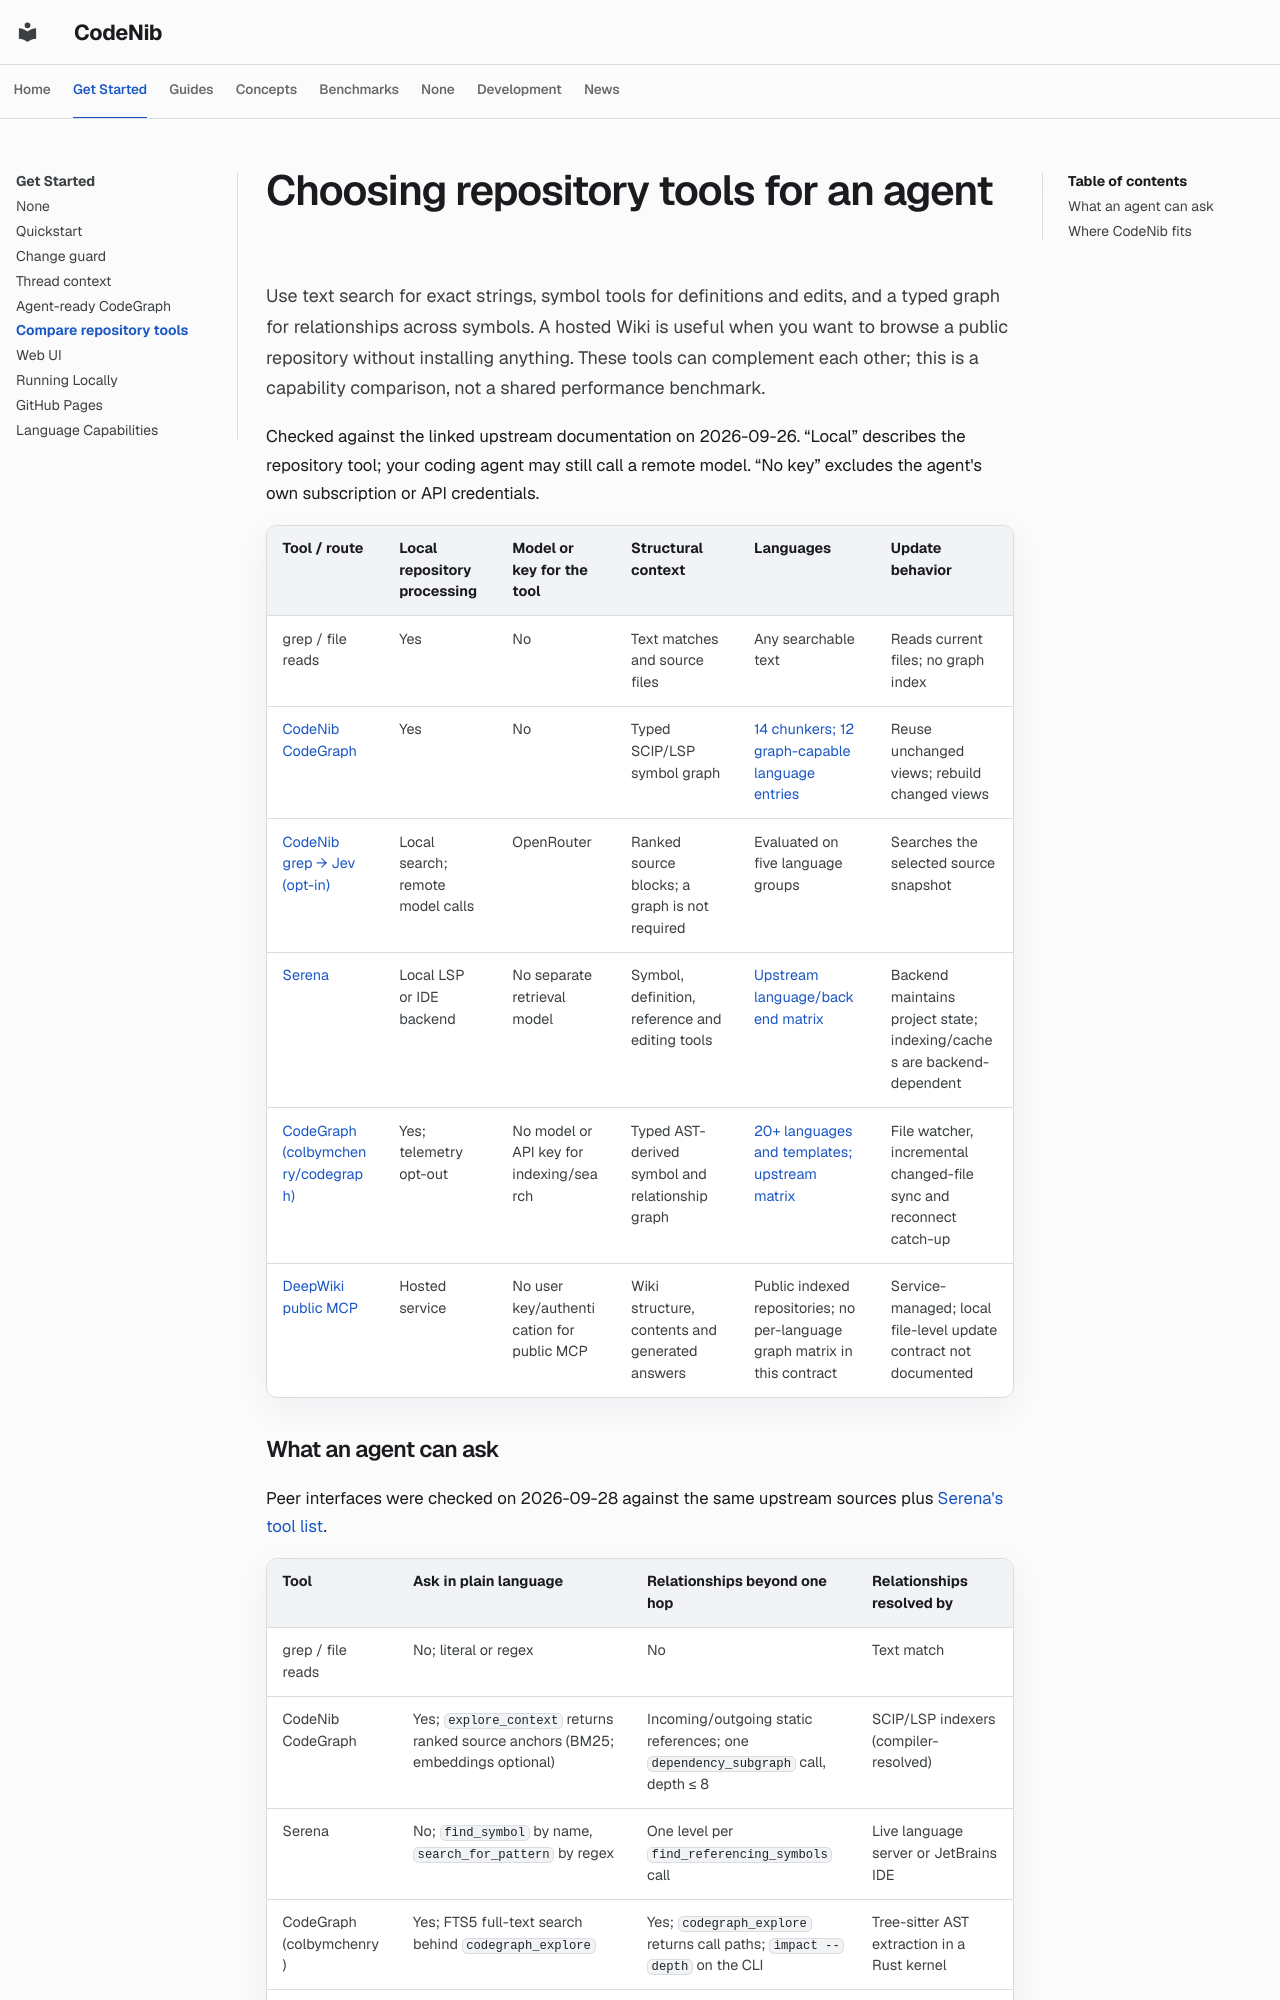

repository: sysevol-ai/CodeNib · page: comparison/index.html · generator: mkdocs

<!--
SPDX-FileCopyrightText: 2025-2026 CodeNib Contributors

SPDX-License-Identifier: Apache-2.0
-->

# Choosing repository tools for an agent

Use text search for exact strings, symbol tools for definitions and edits,
and a typed graph for relationships across symbols. A hosted Wiki is useful
when you want to browse a public repository without installing anything.
These tools can complement each other; this is a capability comparison, not
a shared performance benchmark.

Checked against the linked upstream documentation on 2026-09-26. “Local”
describes the repository tool; your coding agent may still call a remote
model. “No key” excludes the agent's own subscription or API credentials.

| Tool / route | Local repository processing | Model or key for the tool | Structural context | Languages | Update behavior |
| --- | --- | --- | --- | --- | --- |
| grep / file reads | Yes | No | Text matches and source files | Any searchable text | Reads current files; no graph index |
| [CodeNib CodeGraph](codegraph.md) | Yes | No | Typed SCIP/LSP symbol graph | [14 chunkers; 12 graph-capable language entries](language_capabilities.md) | Reuse unchanged views; rebuild changed views |
| [CodeNib grep → Jev (opt-in)](guides/grep-jev.md) | Local search; remote model calls | OpenRouter | Ranked source blocks; a graph is not required | Evaluated on five language groups | Searches the selected source snapshot |
| [Serena](https://github.com/oraios/serena) | Local LSP or IDE backend | No separate retrieval model | Symbol, definition, reference and editing tools | [Upstream language/backend matrix](https://oraios.github.io/serena/01-about/020_programming-languages.html) | Backend maintains project state; indexing/caches are backend-dependent |
| [CodeGraph (colbymchenry/codegraph)](https://github.com/colbymchenry/codegraph) | Yes; telemetry opt-out | No model or API key for indexing/search | Typed AST-derived symbol and relationship graph | [20+ languages and templates; upstream matrix](https://github.com/colbymchenry/codegraph/blob/ba3c21e50d9129d2f5f3843ec3728868ae6d47a1/README.md#supported-languages) | File watcher, incremental changed-file sync and reconnect catch-up |
| [DeepWiki public MCP](https://docs.devin.ai/work-with-devin/deepwiki-mcp) | Hosted service | No user key/authentication for public MCP | Wiki structure, contents and generated answers | Public indexed repositories; no per-language graph matrix in this contract | Service-managed; local file-level update contract not documented |
